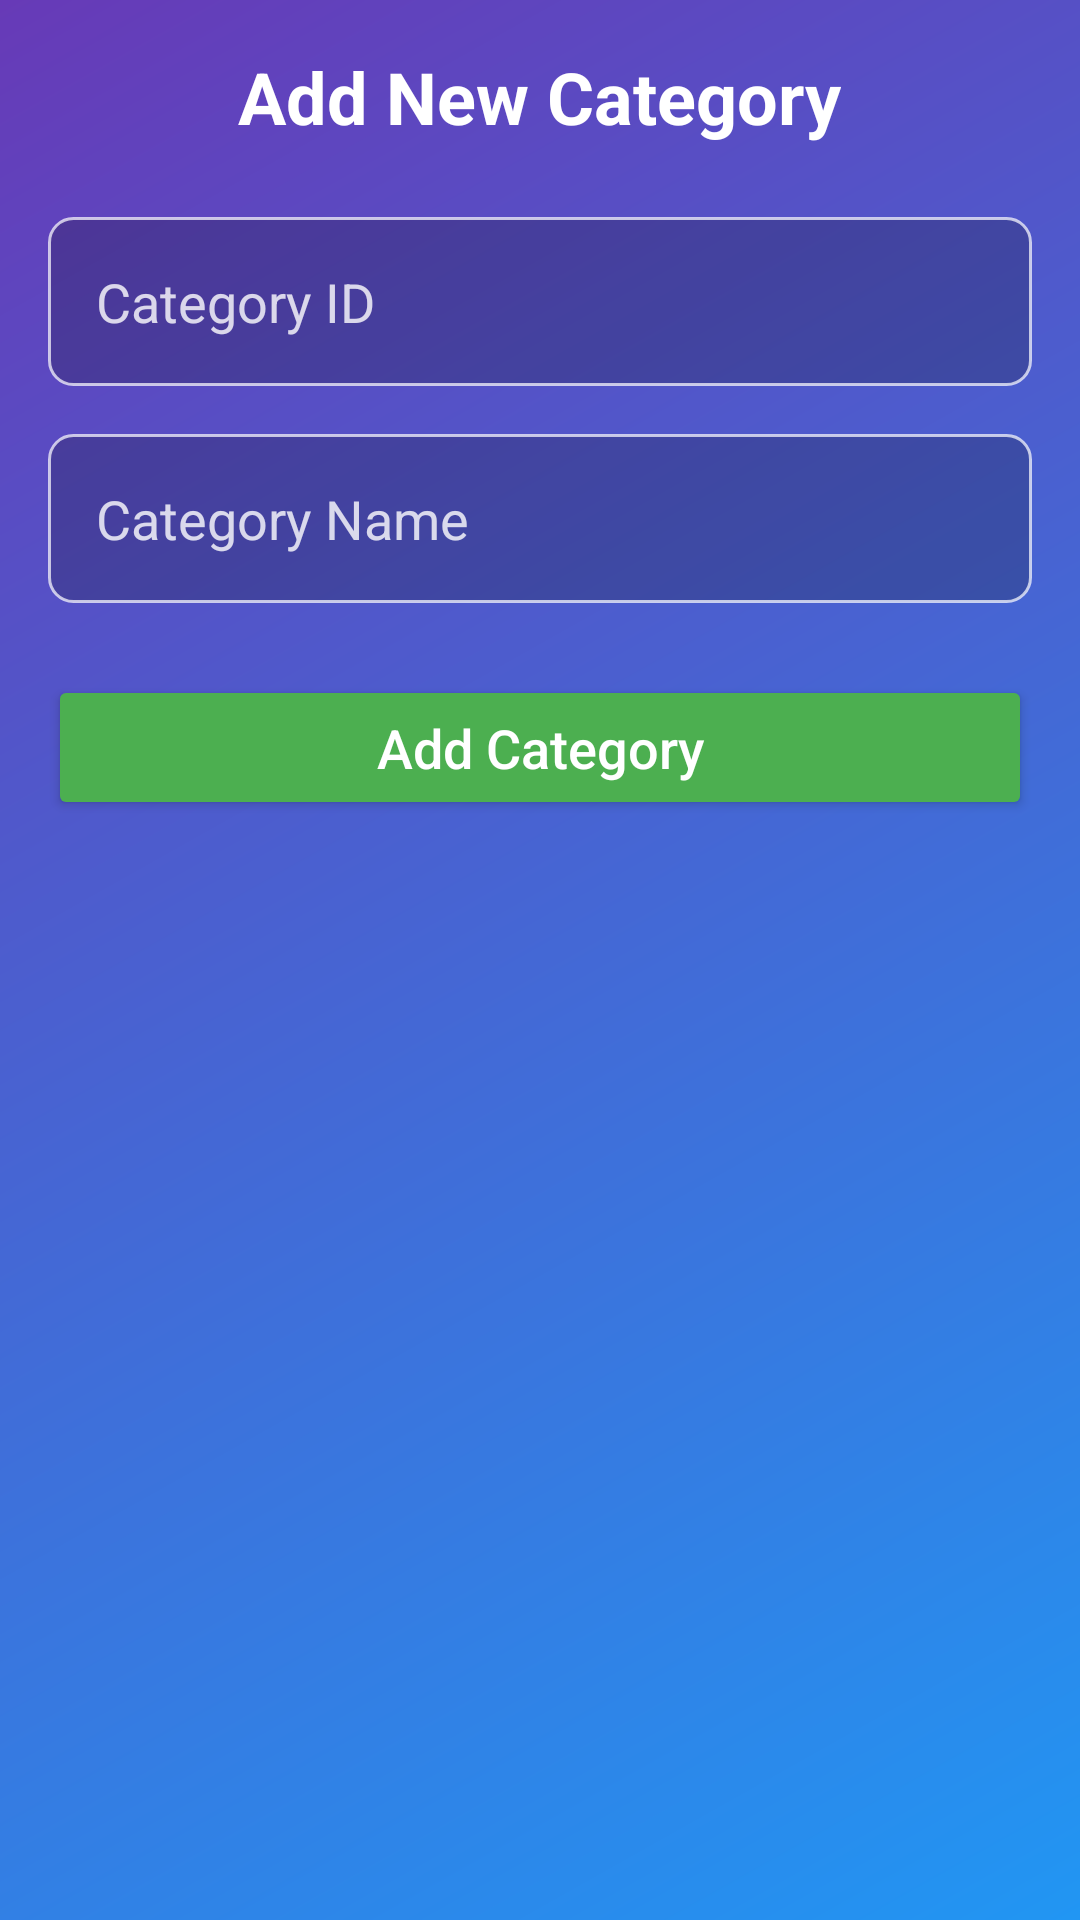

Layout XML and referenced resources for this Android screen:
<!-- AndroidManifest.xml: application theme Theme.DogFoodApp -->
<!-- res/layout/activity_category.xml -->
<?xml version="1.0" encoding="utf-8"?>
<LinearLayout xmlns:android="http://schemas.android.com/apk/res/android"
    android:layout_width="match_parent"
    android:layout_height="match_parent"
    xmlns:app="http://schemas.android.com/apk/res-auto"
    android:orientation="vertical"
    android:padding="16dp"
    android:background="@drawable/admin_bg_gradient">

    <TextView
        android:layout_width="wrap_content"
        android:layout_height="wrap_content"
        android:text="Add New Category"
        android:textStyle="bold"
        android:textSize="24sp"
        android:textColor="@color/white"
        android:layout_gravity="center"
        android:layout_marginBottom="24dp"/>

    <EditText
        android:id="@+id/etCatId"
        android:layout_width="match_parent"
        android:layout_height="wrap_content"
        android:hint="Category ID"
        android:inputType="text"
        android:textColor="@color/white"
        android:textColorHint="#CCFFFFFF"
        android:background="@drawable/edit_text_border"
        android:padding="16dp"
        android:layout_marginBottom="16dp"/>

    <EditText
        android:id="@+id/etCatName"
        android:layout_width="match_parent"
        android:layout_height="wrap_content"
        android:hint="Category Name"
        android:inputType="text"
        android:textColor="@color/white"
        android:textColorHint="#CCFFFFFF"
        android:background="@drawable/edit_text_border"
        android:padding="16dp"
        android:layout_marginBottom="24dp"/>

    <Button
        android:id="@+id/btnAddCategory"
        android:layout_width="match_parent"
        android:layout_height="wrap_content"
        android:text="Add Category"
        android:backgroundTint="@color/green_500"
        android:textColor="@color/white"
        android:textAllCaps="false"
        android:textSize="18sp"
        android:paddingVertical="12dp"
        app:cornerRadius="8dp"/>

</LinearLayout>
<!-- resources referenced by this layout -->
<resources>
  <color name="green_500">#4CAF50</color>
  <color name="white">#FFFFFFFF</color>
  <!-- drawable admin_bg_gradient (drawable) -->
  <?xml version="1.0" encoding="utf-8"?>
  <shape xmlns:android="http://schemas.android.com/apk/res/android">
      <gradient
          android:angle="135"
          android:startColor="#2196F3"
          android:endColor="#673AB7"
          android:type="linear"/>
  </shape>
  <!-- drawable edit_text_border (drawable) -->
  <?xml version="1.0" encoding="utf-8"?>
  <selector xmlns:android="http://schemas.android.com/apk/res/android">
      <item android:state_focused="true">
          <shape android:shape="rectangle">
              <corners android:radius="8dp"/>
              <stroke android:width="2dp" android:color="@color/black"/>
              <solid android:color="#33000000"/>
          </shape>
      </item>
      <item>
          <shape android:shape="rectangle">
              <corners android:radius="8dp"/>
              <stroke android:width="1dp" android:color="#B3FFFFFF"/>
              <solid android:color="#33000000"/>
          </shape>
      </item>
  </selector>
  <style name="Theme.DogFoodApp" parent="Theme.MaterialComponents.DayNight.DarkActionBar">
          
          <item name="colorPrimary">@color/purple_500</item>
          <item name="colorPrimaryVariant">@color/purple_700</item>
          <item name="colorOnPrimary">@color/white</item>
          
          <item name="colorSecondary">@color/teal_200</item>
          <item name="colorSecondaryVariant">@color/teal_700</item>
          <item name="colorOnSecondary">@color/black</item>
          
          <item name="android:statusBarColor">?attr/colorPrimaryVariant</item>
          
      </style>
  <color name="black">#FF000000</color>
  <color name="purple_500">#FF6200EE</color>
  <color name="purple_700">#FF3700B3</color>
  <color name="teal_200">#FF03DAC5</color>
  <color name="teal_700">#FF018786</color>
</resources>
